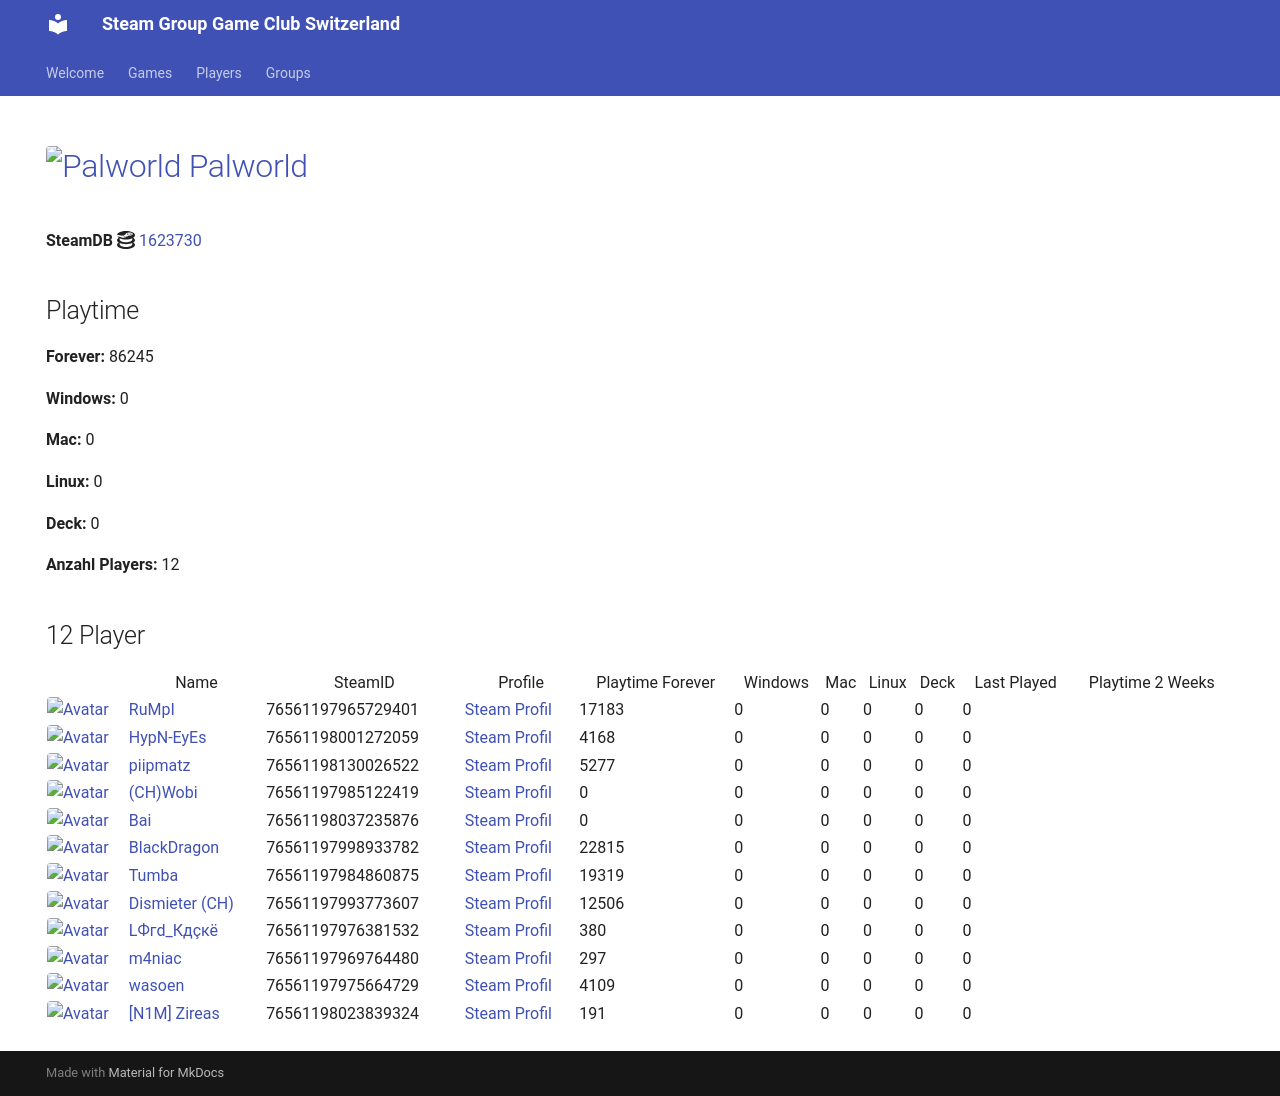

repository: Game-Club-Switzerland/steam.gameclub.ch · page: game/1623730/index.html · generator: mkdocs

---
hide:
  - navigation
  - toc
---
# <a href="https://store.steampowered.com/app/1623730"><img src="https://media.steampowered.com/steamcommunity/public/images/apps/1623730/f5523077a8f4c923c2e8d8c17794b3319035fa73.jpg" alt="Palworld" style="width:32px;height:32px;border-radius:4px;" /> Palworld</a>

**SteamDB :simple-steamdb:** <a href="https://steamdb.info/app/1623730">1623730</a>

## Playtime

**Forever:** 62167

**Windows:** 0

**Mac:** 0

**Linux:** 0

**Deck:** 0

**Anzahl Players:** 15
## 15 Player

<table id="charts-table" class="display" style="width:100%">
            <thead>
                <tr>
                    <th></th>
                    <th>Name</th>
                    <th>SteamID</th>
                    <th>Profile</th>
                    <th>Playtime Forever</th>
                    <th>Windows</th>
                    <th>Mac</th>
                    <th>Linux</th>
                    <th>Deck</th>
                    <th>Last Played</th>
                    <th>Playtime 2 Weeks</th>
                </tr>
            </thead>
            <tbody>
        <tr>
<td><a href="/player/76561197965729401" target="_blank" title="RuMpI"><img src="https://avatars.steamstatic.com/3f006227f5d26fb37941b0a23adb7fafc72530ad_full.jpg" alt="Avatar" style="width:48px;height:48px;border-radius:4px;"></a></td><td><a href="/player/76561197965729401" target="_blank" title="RuMpI">RuMpI</a></td><td>76561197965729401</td><td><a href="https://steamcommunity.com/profiles/76561197965729401/" target="_blank">Steam Profil</a></td><td>7136</td><td>0</td><td>0</td><td>0</td><td>0</td><td>0</td><td></td></tr>
<tr>
<td><a href="/player/76561198001272059" target="_blank" title="HypN-EyEs"><img src="https://avatars.steamstatic.com/18cf9e93edbe79213f24fd277a0c8fc05e9ec68f_full.jpg" alt="Avatar" style="width:48px;height:48px;border-radius:4px;"></a></td><td><a href="/player/76561198001272059" target="_blank" title="HypN-EyEs">HypN-EyEs</a></td><td>76561198001272059</td><td><a href="https://steamcommunity.com/id/HypN-EyEs/" target="_blank">Steam Profil</a></td><td>4149</td><td>0</td><td>0</td><td>0</td><td>0</td><td>0</td><td></td></tr>
<tr>
<td><a href="/player/76561198042465028" target="_blank" title="TTV-P0LYTv"><img src="https://avatars.steamstatic.com/95d8f1c00bbdc43e289e494f3dad027a6f930ac4_full.jpg" alt="Avatar" style="width:48px;height:48px;border-radius:4px;"></a></td><td><a href="/player/76561198042465028" target="_blank" title="TTV-P0LYTv">TTV-P0LYTv</a></td><td>76561198042465028</td><td><a href="https://steamcommunity.com/id/SSEhArDcOrE/" target="_blank">Steam Profil</a></td><td>9745</td><td>0</td><td>0</td><td>0</td><td>0</td><td>0</td><td></td></tr>
<tr>
<td><a href="/player/76561198037235876" target="_blank" title="Bai"><img src="https://avatars.steamstatic.com/ff66d7ecdb46a2149b8a34f896885c36a533e130_full.jpg" alt="Avatar" style="width:48px;height:48px;border-radius:4px;"></a></td><td><a href="/player/76561198037235876" target="_blank" title="Bai">Bai</a></td><td>76561198037235876</td><td><a href="https://steamcommunity.com/profiles/76561198037235876/" target="_blank">Steam Profil</a></td><td>0</td><td>0</td><td>0</td><td>0</td><td>0</td><td>0</td><td></td></tr>
<tr>
<td><a href="/player/76561197985122419" target="_blank" title="(CH)Wobi"><img src="https://avatars.steamstatic.com/d54bb79ee87c2fb8393656d125a3ddd8eceb38ab_full.jpg" alt="Avatar" style="width:48px;height:48px;border-radius:4px;"></a></td><td><a href="/player/76561197985122419" target="_blank" title="(CH)Wobi">(CH)Wobi</a></td><td>76561197985122419</td><td><a href="https://steamcommunity.com/id/4wobi/" target="_blank">Steam Profil</a></td><td>0</td><td>0</td><td>0</td><td>0</td><td>0</td><td>0</td><td></td></tr>
<tr>
<td><a href="/player/76561197998933782" target="_blank" title="BlackDragon"><img src="https://avatars.steamstatic.com/2d67419dcbddc68d0d0f649777d0c77c84528b89_full.jpg" alt="Avatar" style="width:48px;height:48px;border-radius:4px;"></a></td><td><a href="/player/76561197998933782" target="_blank" title="BlackDragon">BlackDragon</a></td><td>76561197998933782</td><td><a href="https://steamcommunity.com/profiles/76561197998933782/" target="_blank">Steam Profil</a></td><td>10211</td><td>0</td><td>0</td><td>0</td><td>0</td><td>0</td><td></td></tr>
<tr>
<td><a href="/player/76561197993773607" target="_blank" title="Dismieter (CH)"><img src="https://avatars.steamstatic.com/d83d70483792572cace3586b41ad5ed65779d2d6_full.jpg" alt="Avatar" style="width:48px;height:48px;border-radius:4px;"></a></td><td><a href="/player/76561197993773607" target="_blank" title="Dismieter (CH)">Dismieter (CH)</a></td><td>76561197993773607</td><td><a href="https://steamcommunity.com/profiles/76561197993773607/" target="_blank">Steam Profil</a></td><td>12505</td><td>0</td><td>0</td><td>0</td><td>0</td><td>0</td><td></td></tr>
<tr>
<td><a href="/player/76561197976381532" target="_blank" title="LФгd_Кдçкё"><img src="https://avatars.steamstatic.com/c1032dc6a70680728c466c2b1b196558c5982713_full.jpg" alt="Avatar" style="width:48px;height:48px;border-radius:4px;"></a></td><td><a href="/player/76561197976381532" target="_blank" title="LФгd_Кдçкё">LФгd_Кдçкё</a></td><td>76561197976381532</td><td><a href="https://steamcommunity.com/id/D4nY_CH/" target="_blank">Steam Profil</a></td><td>380</td><td>0</td><td>0</td><td>0</td><td>0</td><td>0</td><td></td></tr>
<tr>
<td><a href="/player/76561197969764480" target="_blank" title="m4niac"><img src="https://avatars.steamstatic.com/7d4a07b7909b83ce6e61db85a98ab4e315c3e6b2_full.jpg" alt="Avatar" style="width:48px;height:48px;border-radius:4px;"></a></td><td><a href="/player/76561197969764480" target="_blank" title="m4niac">m4niac</a></td><td>76561197969764480</td><td><a href="https://steamcommunity.com/profiles/76561197969764480/" target="_blank">Steam Profil</a></td><td>297</td><td>0</td><td>0</td><td>0</td><td>0</td><td>0</td><td></td></tr>
<tr>
<td><a href="/player/76561198130026522" target="_blank" title="piipmatz"><img src="https://avatars.steamstatic.com/d80dda23bd7aac56321ff3e591ac4ad9cdee53e6_full.jpg" alt="Avatar" style="width:48px;height:48px;border-radius:4px;"></a></td><td><a href="/player/76561198130026522" target="_blank" title="piipmatz">piipmatz</a></td><td>76561198130026522</td><td><a href="https://steamcommunity.com/id/piipmatz_ch/" target="_blank">Steam Profil</a></td><td>3921</td><td>0</td><td>0</td><td>0</td><td>0</td><td>0</td><td></td></tr>
<tr>
<td><a href="/player/76561197984860875" target="_blank" title="Tumba"><img src="https://avatars.steamstatic.com/897c109fd930143c3d84e2bd02d85f804f7d89a1_full.jpg" alt="Avatar" style="width:48px;height:48px;border-radius:4px;"></a></td><td><a href="/player/76561197984860875" target="_blank" title="Tumba">Tumba</a></td><td>76561197984860875</td><td><a href="https://steamcommunity.com/profiles/76561197984860875/" target="_blank">Steam Profil</a></td><td>6659</td><td>0</td><td>0</td><td>0</td><td>0</td><td>0</td><td></td></tr>
<tr>
<td><a href="/player/76561197975664729" target="_blank" title="wasoen"><img src="https://avatars.steamstatic.com/8ee1103f621f0eae96cb5008ec3253703ac256ae_full.jpg" alt="Avatar" style="width:48px;height:48px;border-radius:4px;"></a></td><td><a href="/player/76561197975664729" target="_blank" title="wasoen">wasoen</a></td><td>76561197975664729</td><td><a href="https://steamcommunity.com/id/wasoen/" target="_blank">Steam Profil</a></td><td>4109</td><td>0</td><td>0</td><td>0</td><td>0</td><td>0</td><td></td></tr>
<tr>
<td><a href="/player/76561198023839324" target="_blank" title="[N1M] Zireas"><img src="https://avatars.steamstatic.com/b053cb698df6607c8515bebff0f89d9c9bcb1c08_full.jpg" alt="Avatar" style="width:48px;height:48px;border-radius:4px;"></a></td><td><a href="/player/76561198023839324" target="_blank" title="[N1M] Zireas">[N1M] Zireas</a></td><td>76561198023839324</td><td><a href="https://steamcommunity.com/profiles/76561198023839324/" target="_blank">Steam Profil</a></td><td>191</td><td>0</td><td>0</td><td>0</td><td>0</td><td>0</td><td></td></tr>
<tr>
<td><a href="/player/76561198033415545" target="_blank" title="Kolleg"><img src="https://avatars.steamstatic.com/8f6916be3dcc60a0c3e9391276bce389a138b83a_full.jpg" alt="Avatar" style="width:48px;height:48px;border-radius:4px;"></a></td><td><a href="/player/76561198033415545" target="_blank" title="Kolleg">Kolleg</a></td><td>76561198033415545</td><td><a href="https://steamcommunity.com/profiles/76561198033415545/" target="_blank">Steam Profil</a></td><td>1032</td><td>0</td><td>0</td><td>0</td><td>0</td><td>0</td><td></td></tr>
<tr>
<td><a href="/player/76561198066790962" target="_blank" title="Hoangry"><img src="https://avatars.steamstatic.com/cc0672ed81e67ae2ccc5e1fe6d39aacdd1c94499_full.jpg" alt="Avatar" style="width:48px;height:48px;border-radius:4px;"></a></td><td><a href="/player/76561198066790962" target="_blank" title="Hoangry">Hoangry</a></td><td>76561198066790962</td><td><a href="https://steamcommunity.com/id/hoangry/" target="_blank">Steam Profil</a></td><td>1832</td><td>0</td><td>0</td><td>0</td><td>0</td><td>0</td><td></td></tr>
</tbody>
</table>
